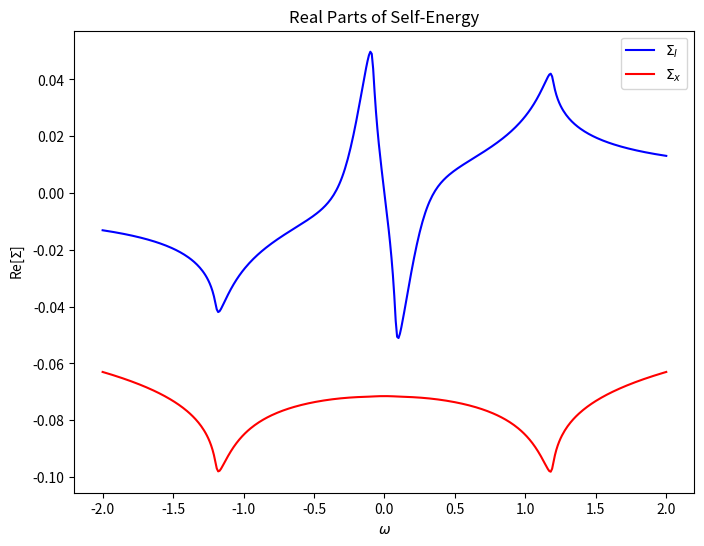
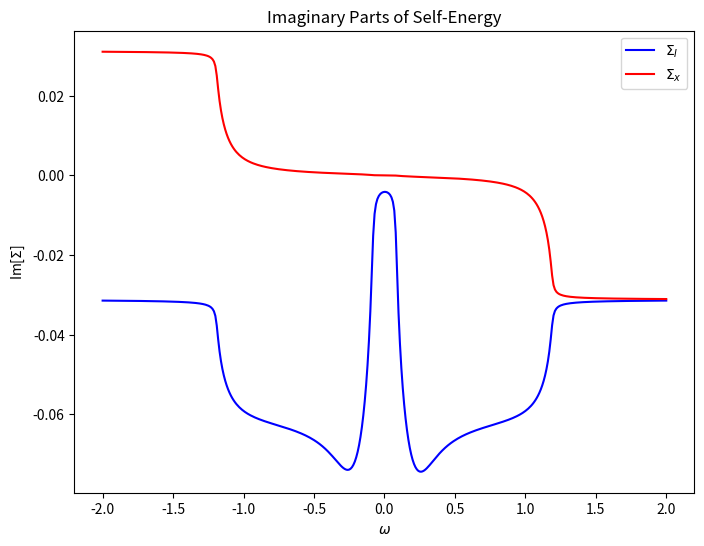

Reproduce these figures in Python, in order.

"""
Self Consistent Born Approximation (SCBA) for disordered 2D Nodal-Line Semimatals (NLSMs)

[redacted]

This script calculates different components of the self-energy in a quantum system using the
Self Consistent Born Approximation. The system is described by a Hamiltonian, and the
script iteratively computes the self-energy components.

Parameters:
    ep0: Epsilon_0 in the Hamiltonian.
    ec: Epsilon_c, the energy cutoff.
    eta: A small value used to prevent division by zero.
    u: Interaction strength.
    delta: Small energy gap (Delta) in the Hamiltonian.
    c: A counter variable.
    si: Initial value of Sigma_I.
    sx: Initial value of Sigma_x.
    sz: Initial value of Sigma_z.
"""

import numpy as np
import matplotlib.pyplot as plt


# Constants
ep0 = 1                         
xc = 40
eta = 0.01
u = 0.01
delta = 0.2
c = 0

# Initial values of self_energies
si_initial = 0.001 + 1j * 0.001
sx_initial = 0.001 + 1j * 0.001
sz_initial = 0.001 + 1j * 0.001

# Frequency range
W = np.arange(-2, 2.01, 0.01)

# Lists to store results
re_si = []
im_si = []
re_sx = []
im_sx = []

# Perform the self-consistent Born approximation
for w in W:
    c += 1

    for i in range(10000):
        term1 = np.sqrt((w + 1j * eta - si_initial)**2 - (delta + sz_initial)**2) - xc + ep0 - sx_initial
        term2 = np.sqrt((w + 1j * eta - si_initial)**2 - (delta + sz_initial)**2) + ep0 - sx_initial
        term3 = np.sqrt((w + 1j * eta - si_initial)**2 - (delta + sz_initial)**2) + xc - ep0 + sx_initial
        term4 = np.sqrt((w + 1j * eta - si_initial)**2 - (delta + sz_initial)**2) - ep0 + sx_initial

        si = u * ((w + 1j * eta - si_initial) / (np.sqrt((w + 1j * eta - si_initial)**2 - (delta + sz_initial)**2))) * (
                np.log(term2) + np.log(term3) - np.log(term1) - np.log(term4))
        sx = u * (np.log(term2) - np.log(term3) - np.log(term1) + np.log(term4))
        sz = delta * (si_initial) / (w + 1j * eta - 2 * si_initial)

        # Check for convergence
        if np.abs(np.linalg.norm(si) - np.linalg.norm(si_initial)) < 0.0000001 and np.abs(
                np.linalg.norm(sx) - np.linalg.norm(sx_initial)) < 0.0000001:
            break
        else:
            si_initial = si
            sx_initial = sx

    # Store results
    re_si.append(np.real(si))
    im_si.append(np.imag(si))
    re_sx.append(np.real(sx))
    im_sx.append(np.imag(sx))





# Plotting
# First (Real Parts of Self-Energy)
plt.figure(figsize=(8, 6))
plt.plot(W, re_si, 'b')
plt.plot(W, re_sx, 'r')
plt.xlabel(r'$\omega$')
plt.ylabel(r'Re[$\Sigma$]')
plt.legend(['$\Sigma_I$', '$\Sigma_x$'], loc='upper right')
plt.title('Real Parts of Self-Energy')

# Second (Imaginary Parts of Self-Energy)
plt.figure(figsize=(8, 6))
plt.plot(W, im_si, 'b')
plt.plot(W, im_sx, 'r')
plt.xlabel(r'$\omega$')
plt.ylabel(r'Im[$\Sigma$]')
plt.legend(['$\Sigma_I$', '$\Sigma_x$'], loc='upper right')
plt.title('Imaginary Parts of Self-Energy')

plt.show()

